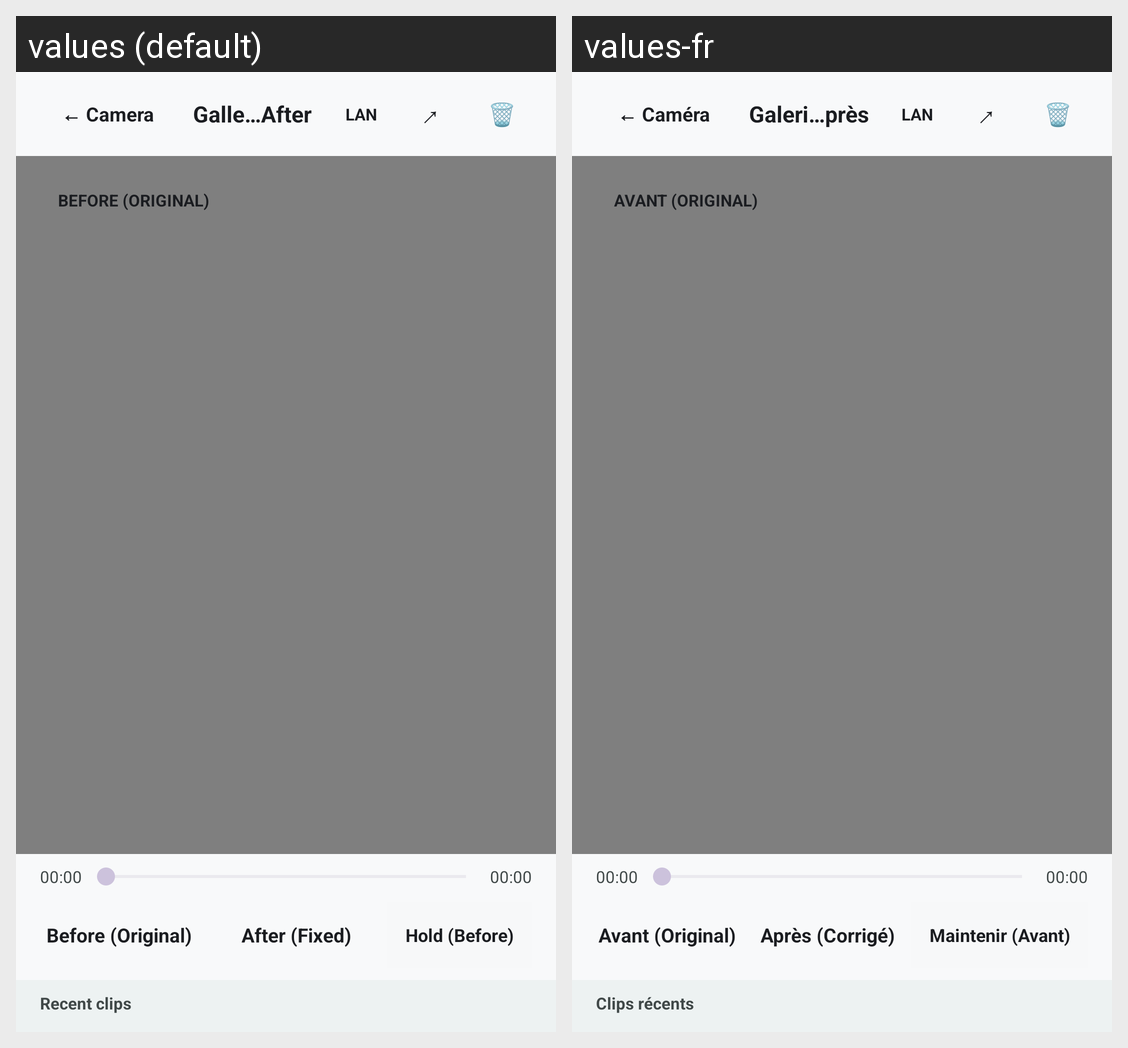

Locale-by-locale string values for the Android screen shown in this grid:
Android screen res/layout/activity_gallery.xml rendered under 2 locales, left to right: values (default), values-fr. Device: Nexus 5 (rendered at 1080×1920; each locale shown at half size, 540×960, under a caption strip naming it); theme Theme.NoStrobe.
Strings drawn on this screen, with the default value and each locale's value (text and hints the layout hard-codes, and strings that could not be matched under every locale, appear in the picture but are not listed):

btn_camera
  values: ← Camera
  values-fr: ← Caméra

gallery_before_after
  values: Gallery Before / After
  values-fr: Galerie Avant / Après

btn_lan
  values: LAN
  values-fr: LAN

btn_share
  values: ↗
  values-fr: ↗

btn_delete
  values: 🗑
  values-fr: 🗑

badge_before_orig
  values: BEFORE (ORIGINAL)
  values-fr: AVANT (ORIGINAL)

btn_before
  values: Before (Original)
  values-fr: Avant (Original)

btn_after
  values: After (Fixed)
  values-fr: Après (Corrigé)

btn_hold_before
  values: Hold (Before)
  values-fr: Maintenir (Avant)

recent_clips
  values: Recent clips
  values-fr: Clips récents
